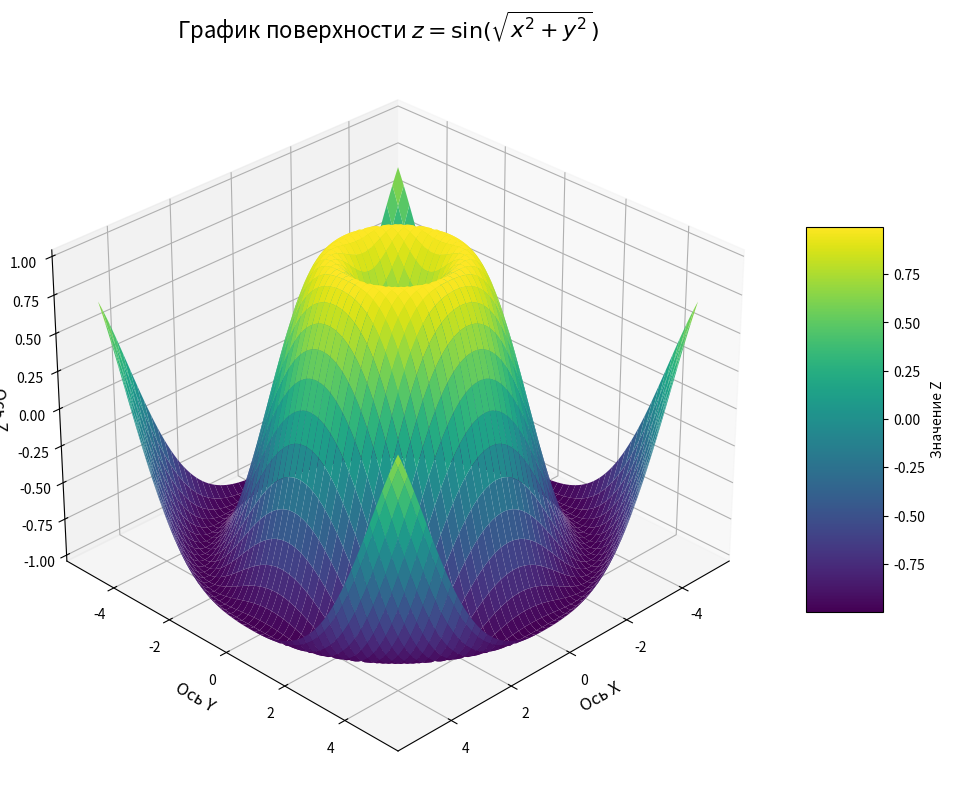

Write the Python code that produced this figure.
import numpy as np
import matplotlib.pyplot as plt
from mpl_toolkits.mplot3d import Axes3D

num_points = 100
x_line = np.linspace(-5, 5, num_points)
y_line = np.linspace(-5, 5, num_points)

X, Y = np.meshgrid(x_line, y_line)

R = np.sqrt(X**2 + Y**2)
Z = np.sin(R)

fig = plt.figure(figsize=(12, 10))
ax = fig.add_subplot(111, projection='3d')

surface = ax.plot_surface(
    X, Y, Z,
    cmap='viridis',
    linewidth=0,
    antialiased=True
)

ax.set_title(r'График поверхности $z = \sin(\sqrt{x^2 + y^2})$', fontsize=16)
ax.set_xlabel('Ось X', fontsize=12)
ax.set_ylabel('Ось Y', fontsize=12)
ax.set_zlabel('Ось Z', fontsize=12)

fig.colorbar(surface, shrink=0.5, aspect=5, label='Значение Z')

ax.view_init(elev=30, azim=45)
plt.savefig('lab4_5.png', dpi=1000)
plt.show()